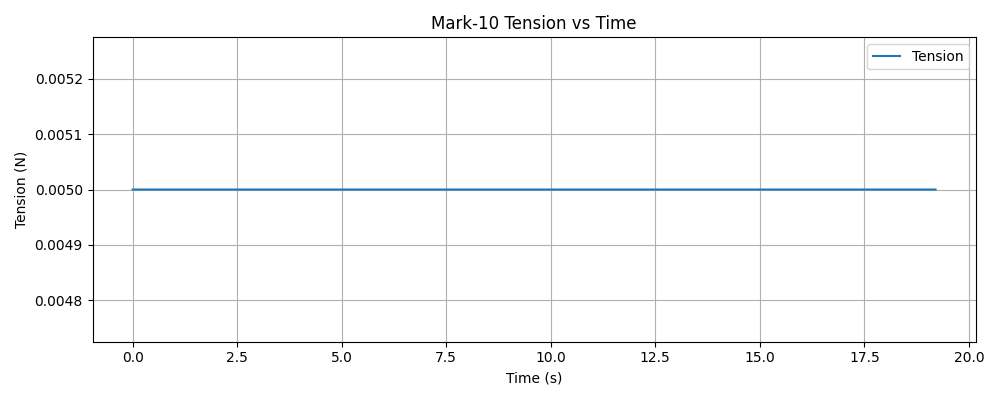

The data file committed next to this chart (first rows):
timestamp, tension (N)
1765421723, 0.005000
1765421723, 0.005000
1765421723, 0.005000
1765421723, 0.005000
1765421723, 0.005000
1765421723, 0.005000
1765421723, 0.005000
1765421723, 0.005000
1765421723, 0.005000
1765421723, 0.005000
1765421723, 0.005000
1765421723, 0.005000
1765421723, 0.005000
1765421723, 0.005000
1765421723, 0.005000
1765421723, 0.005000
1765421723, 0.005000
1765421723, 0.005000
1765421723, 0.005000
1765421723, 0.005000
1765421723, 0.005000
1765421723, 0.005000
1765421723, 0.005000
1765421723, 0.005000
1765421723, 0.005000
1765421723, 0.005000
1765421723, 0.005000
1765421723, 0.005000
1765421723, 0.005000
1765421723, 0.005000
1765421723, 0.005000
1765421723, 0.005000
1765421723, 0.005000
1765421723, 0.005000
1765421723, 0.005000
1765421723, 0.005000
1765421723, 0.005000
1765421723, 0.005000
1765421723, 0.005000
1765421723, 0.005000
1765421723, 0.005000
1765421723, 0.005000
1765421723, 0.005000
1765421723, 0.005000
1765421723, 0.005000
1765421723, 0.005000
1765421723, 0.005000
1765421723, 0.005000
1765421723, 0.005000
1765421723, 0.005000
1765421723, 0.005000
1765421723, 0.005000
1765421723, 0.005000
1765421723, 0.005000
1765421723, 0.005000
1765421723, 0.005000
1765421723, 0.005000
1765421723, 0.005000
1765421723, 0.005000
1765421723, 0.005000
... 6,139 more rows
